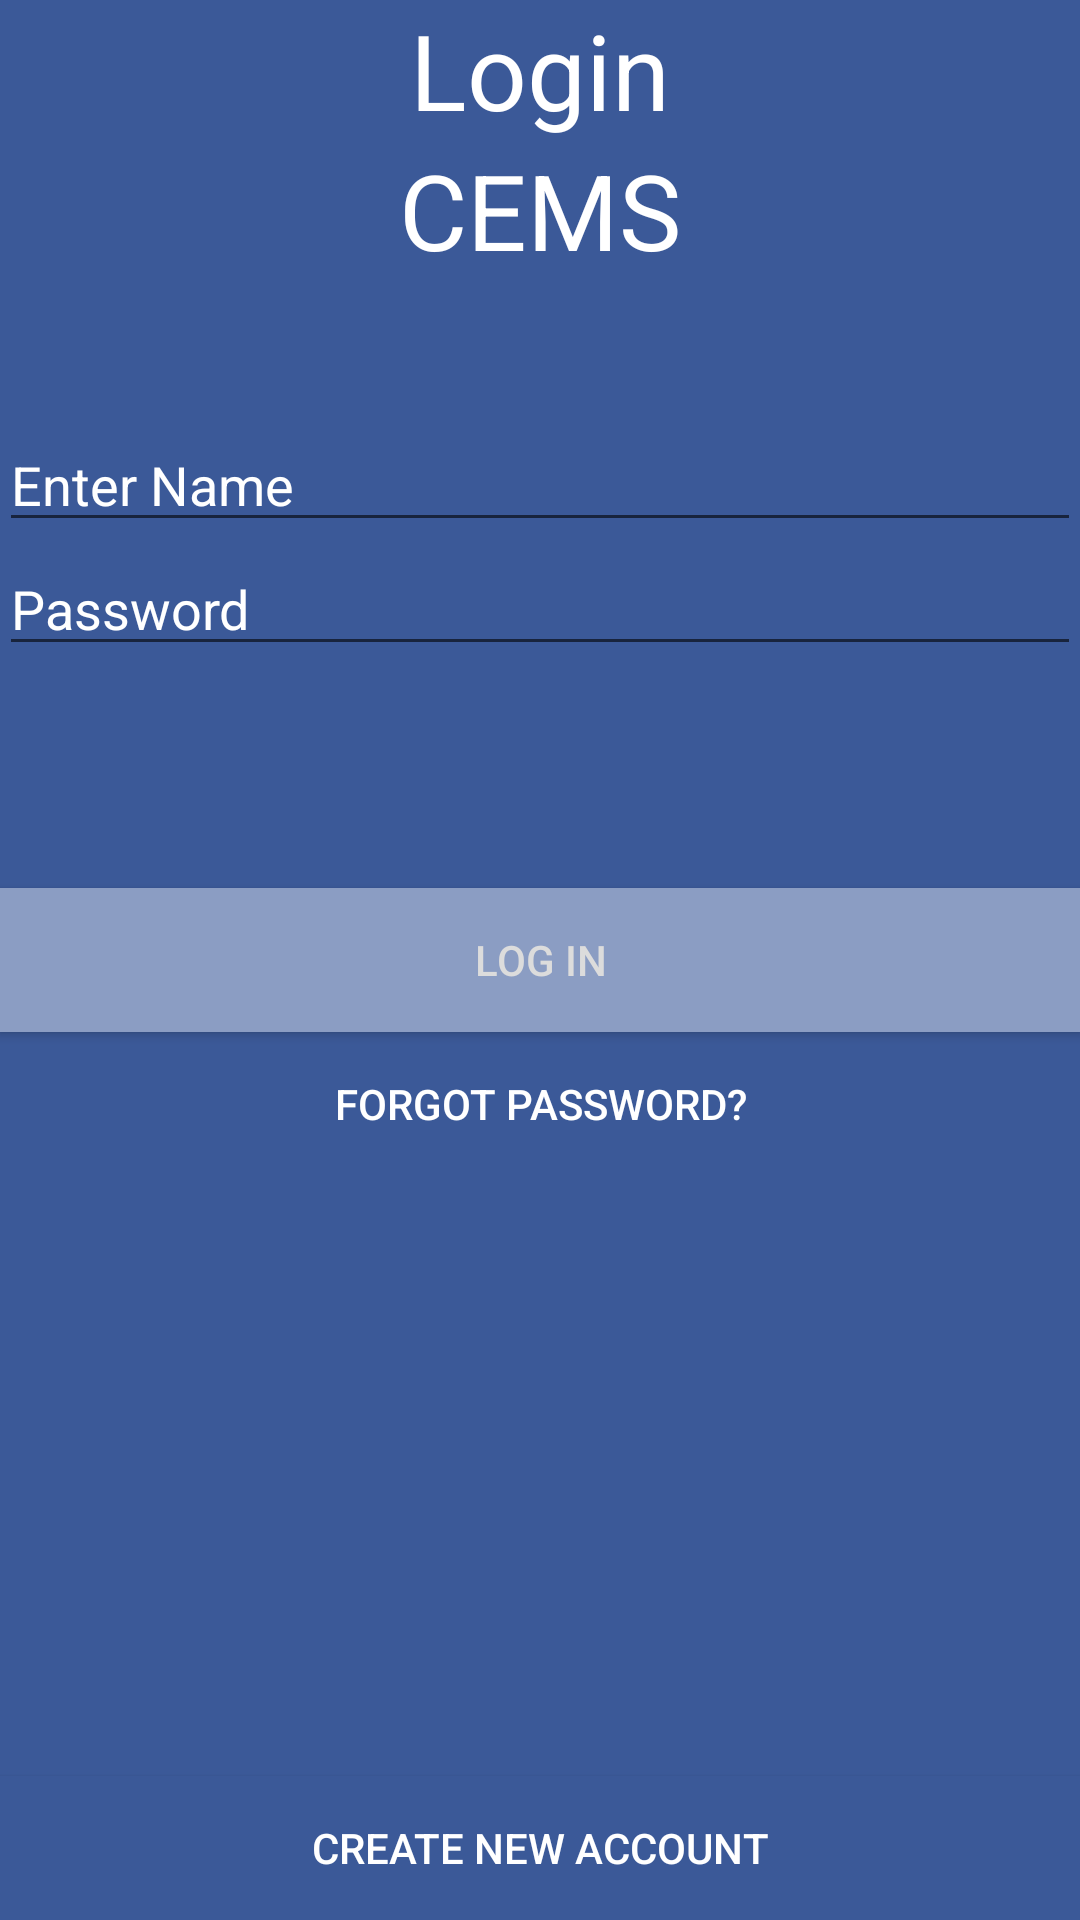

The Android layout XML behind this screen, and the referenced resources:
<!-- AndroidManifest.xml: application theme AppTheme -->
<!-- res/layout/activity_main.xml -->
<RelativeLayout xmlns:android="http://schemas.android.com/apk/res/android"
    xmlns:tools="http://schemas.android.com/tools" android:layout_width="match_parent"
    android:layout_height="match_parent" android:paddingLeft="@dimen/activity_horizontal_margin"
    android:paddingRight="@dimen/activity_horizontal_margin"
    android:paddingTop="@dimen/activity_vertical_margin"
    android:paddingBottom="@dimen/activity_vertical_margin" tools:context=".MainActivity"
    android:background="@color/login_background">

    <TextView android:text="Login" android:layout_width="wrap_content"
        android:layout_height="wrap_content"
        android:id="@+id/textview"
        android:textSize="35dp"
        android:layout_alignParentTop="true"
        android:layout_centerHorizontal="true"
        android:textColor="@android:color/white"/>

    <TextView
        android:layout_width="wrap_content"
        android:layout_height="wrap_content"
        android:text="CEMS"
        android:id="@+id/textView"
        android:layout_below="@+id/textview"
        android:layout_centerHorizontal="true"
        android:textColor="@android:color/white"
        android:textSize="35dp" />

    <EditText
        android:layout_width="wrap_content"
        android:layout_height="wrap_content"
        android:id="@+id/editText"
        android:hint="Enter Name"
        android:focusable="true"
        android:textColorHighlight="#DCDCDC"
        android:textColor="@android:color/white"
        android:layout_marginTop="46dp"
        android:layout_below="@+id/imageView"
        android:layout_alignParentLeft="true"
        android:layout_alignParentStart="true"
        android:layout_alignParentRight="true"
        android:layout_alignParentEnd="true" />

    <ImageView
        android:layout_width="wrap_content"
        android:layout_height="wrap_content"
        android:id="@+id/imageView"
        android:background="@color/splash_background"
        android:layout_below="@+id/textView"
        android:layout_centerHorizontal="true" />

    <EditText
        android:layout_width="wrap_content"
        android:layout_height="wrap_content"
        android:inputType="textPassword"
        android:ems="10"
        android:id="@+id/editText2"
        android:layout_below="@+id/editText"
        android:layout_alignParentLeft="true"
        android:layout_alignParentStart="true"
        android:layout_alignRight="@+id/editText"
        android:layout_alignEnd="@+id/editText"
        android:textColor="@android:color/white"
        android:hint="Password"
        android:textColorHighlight="#DCDCDC"/>





    <Button
        android:layout_width="wrap_content"
        android:layout_height="wrap_content"
        android:text="LOG IN"
        android:id="@+id/login"
        android:layout_centerVertical="true"
        android:layout_alignParentRight="true"
        android:layout_alignParentEnd="true"
        android:layout_alignParentLeft="true"
        android:layout_alignParentStart="true"
        android:background="#8b9dc3"
        android:textColor="#DCDCDC" />

    <Button
        android:layout_width="wrap_content"
        android:layout_height="wrap_content"
        android:text="Forgot Password?"
        android:id="@+id/forgot"
        android:layout_below="@+id/login"
        android:layout_centerHorizontal="true"
        android:background="?android:attr/selectableItemBackground"
        android:textColor="@android:color/white"/>

    <Button
        android:layout_width="wrap_content"
        android:layout_height="wrap_content"
        android:text="CREATE NEW ACCOUNT"
        android:id="@+id/signup"
        android:layout_alignParentBottom="true"
        android:layout_alignParentLeft="true"
        android:layout_alignParentStart="true"
        android:layout_alignParentRight="true"
        android:layout_alignParentEnd="true"
        android:textColor="@android:color/white"
        android:background="@color/login_background"/>


</RelativeLayout>
<!-- resources referenced by this layout -->
<resources>
  <color name="login_background">#3b5998</color>
  <color name="splash_background">#2196F3</color>
  <style name="AppTheme" parent="Theme.AppCompat.Light.DarkActionBar">
          
          <item name="colorPrimary">@color/colorPrimary</item>
          <item name="colorPrimaryDark">@color/colorPrimaryDark</item>
          <item name="colorAccent">@android:color/white</item>
          <item name="android:textColorHint">@android:color/white</item>
      </style>
  <color name="colorPrimary">#3F51B5</color>
  <color name="colorPrimaryDark">#303F9F</color>
</resources>
